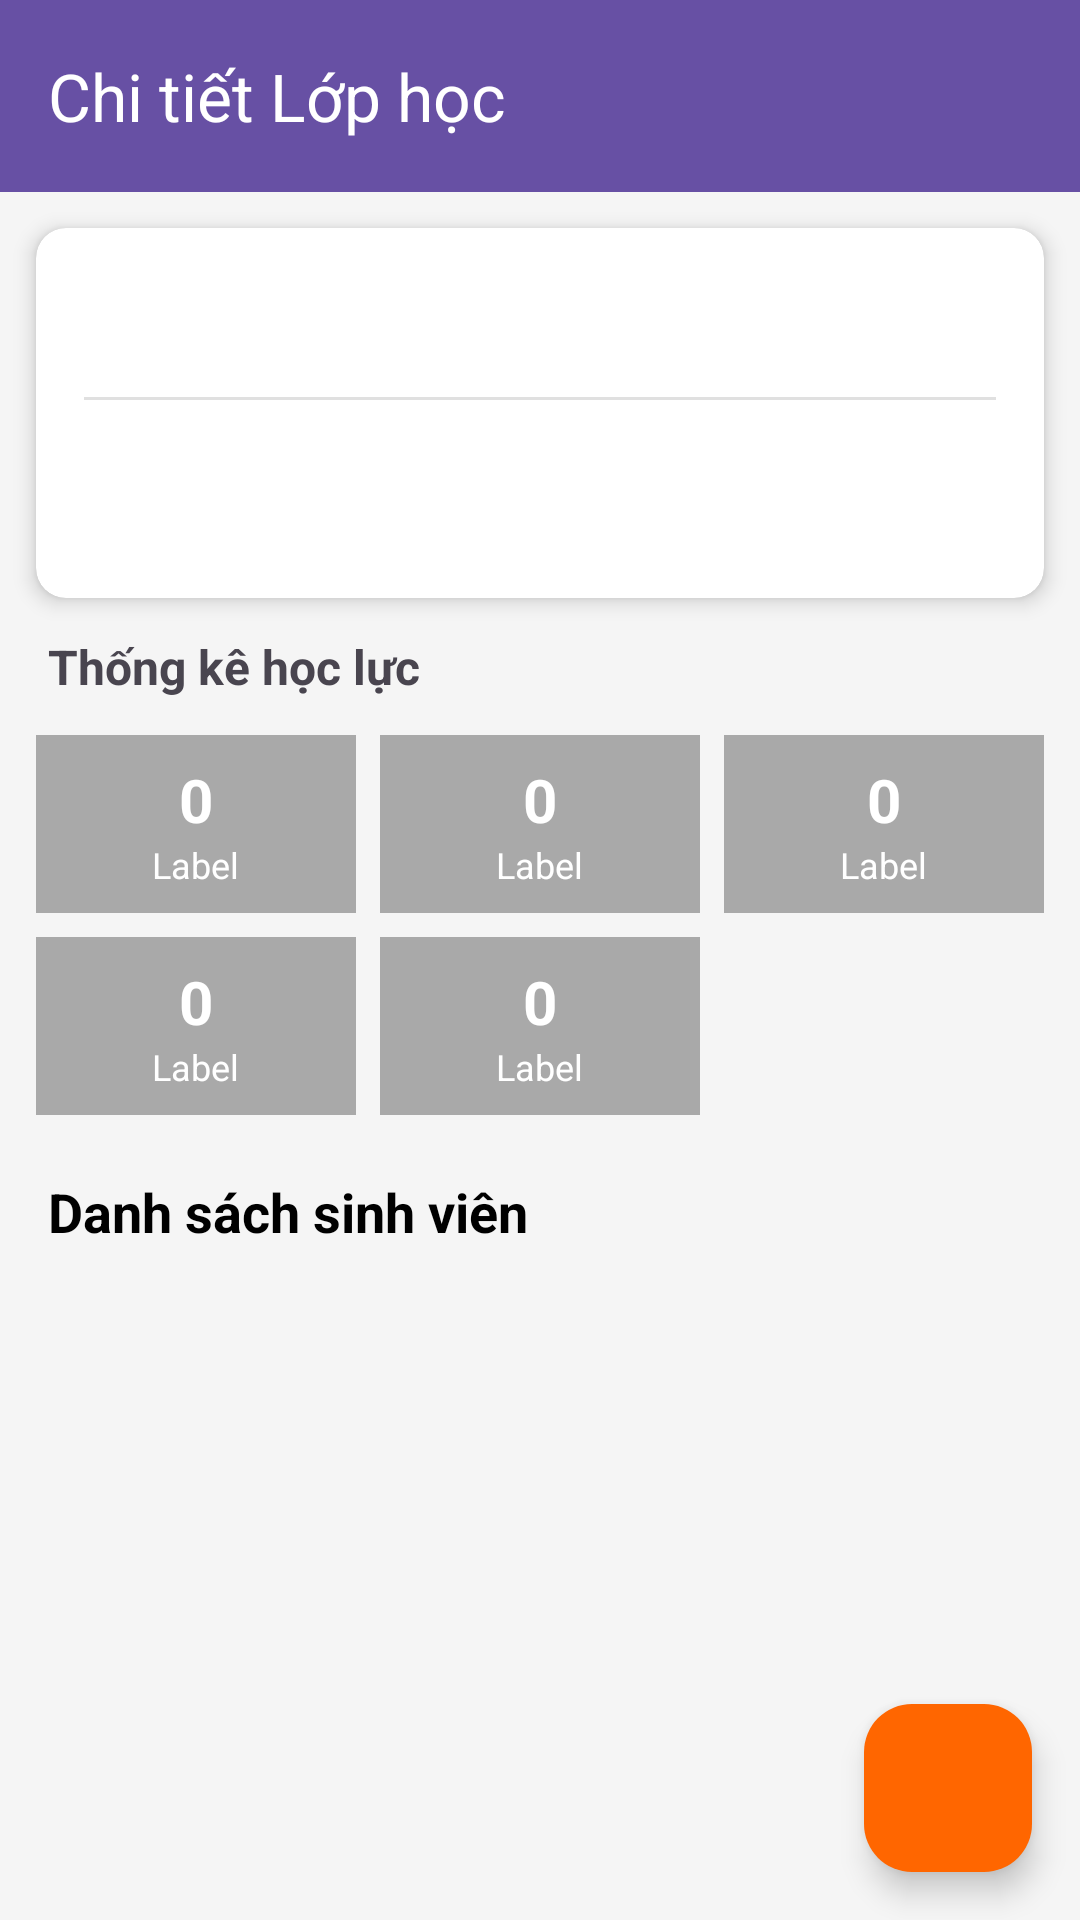

This screen was rendered from an Android layout file. Write that file and the resources it references.
<!-- AndroidManifest.xml: application theme Theme.PTITGradeManager -->
<!-- res/layout/activity_teacher_class_detail.xml -->
<?xml version="1.0" encoding="utf-8"?>
<androidx.coordinatorlayout.widget.CoordinatorLayout xmlns:android="http://schemas.android.com/apk/res/android"
    xmlns:app="http://schemas.android.com/apk/res-auto"
    xmlns:tools="http://schemas.android.com/tools"
    android:layout_width="match_parent"
    android:layout_height="match_parent"
    android:background="#F5F5F5">

    <LinearLayout
        android:layout_width="match_parent"
        android:layout_height="match_parent"
        android:orientation="vertical">

        
        <com.google.android.material.appbar.AppBarLayout
            android:layout_width="match_parent"
            android:layout_height="wrap_content">
            <androidx.appcompat.widget.Toolbar
                android:id="@+id/toolbar"
                android:layout_width="match_parent"
                android:layout_height="?attr/actionBarSize"
                android:background="?attr/colorPrimary"
                app:title="Chi tiết Lớp học"
                app:titleTextColor="@android:color/white" />
        </com.google.android.material.appbar.AppBarLayout>

        
        <androidx.cardview.widget.CardView
            android:layout_width="match_parent"
            android:layout_height="wrap_content"
            android:layout_margin="12dp"
            app:cardCornerRadius="10dp"
            app:cardElevation="4dp">

            <LinearLayout
                android:layout_width="match_parent"
                android:layout_height="wrap_content"
                android:orientation="vertical"
                android:padding="16dp">

                <TextView
                    android:id="@+id/tv_detail_class_name"
                    android:layout_width="match_parent"
                    android:layout_height="wrap_content"
                    android:gravity="center"
                    android:textColor="#FF6600"
                    android:textSize="24sp"
                    android:textStyle="bold"
                    tools:text="Lập trình Android" /> 

                <View
                    android:layout_width="match_parent"
                    android:layout_height="1dp"
                    android:background="#E0E0E0"
                    android:layout_marginVertical="8dp"/>

                
                <LinearLayout
                    android:layout_width="match_parent"
                    android:layout_height="wrap_content"
                    android:orientation="horizontal"
                    android:weightSum="2"
                    android:layout_marginBottom="4dp">

                    
                    <TextView
                        android:id="@+id/tv_class_code"
                        android:layout_width="0dp"
                        android:layout_height="wrap_content"
                        android:layout_weight="1"
                        android:textColor="@android:color/black"
                        android:textSize="14sp"
                        tools:text="Mã HP: INT1345" />

                    
                    <TextView
                        android:id="@+id/tv_credits"
                        android:layout_width="0dp"
                        android:layout_height="wrap_content"
                        android:layout_weight="1"
                        android:gravity="end"
                        android:textColor="@android:color/black"
                        android:textSize="14sp"
                        tools:text="Tín chỉ: 3" />
                </LinearLayout>

                
                <LinearLayout
                    android:layout_width="match_parent"
                    android:layout_height="wrap_content"
                    android:orientation="horizontal"
                    android:weightSum="2">

                    <TextView
                        android:id="@+id/tv_teacher_name"
                        android:layout_width="0dp"
                        android:layout_height="wrap_content"
                        android:layout_weight="1"
                        android:textColor="@android:color/black"
                        android:textSize="14sp"
                        tools:text="Giảng viên: Nguyễn Văn A" />

                    <TextView
                        android:id="@+id/tv_student_count"
                        android:layout_width="0dp"
                        android:layout_height="wrap_content"
                        android:layout_weight="1"
                        android:gravity="end"
                        android:textColor="@android:color/darker_gray"
                        android:textSize="14sp"
                        tools:text="Tổng SV: 42" />
                </LinearLayout>
            </LinearLayout>
        </androidx.cardview.widget.CardView>

        
        <TextView
            android:layout_width="match_parent"
            android:layout_height="wrap_content"
            android:paddingHorizontal="16dp"
            android:text="Thống kê học lực"
            android:textStyle="bold"
            android:textSize="16sp"
            android:layout_marginBottom="8dp"/>

        <GridLayout
            android:layout_width="match_parent"
            android:layout_height="wrap_content"
            android:columnCount="3"
            android:rowCount="2"
            android:alignmentMode="alignBounds"
            android:columnOrderPreserved="false"
            android:paddingHorizontal="8dp">

            
            <include layout="@layout/item_statistic_box" android:id="@+id/stat_excellent" android:layout_width="0dp" android:layout_height="wrap_content" android:layout_columnWeight="1" android:layout_margin="4dp"/>
            <include layout="@layout/item_statistic_box" android:id="@+id/stat_good" android:layout_width="0dp" android:layout_height="wrap_content" android:layout_columnWeight="1" android:layout_margin="4dp"/>
            <include layout="@layout/item_statistic_box" android:id="@+id/stat_fair" android:layout_width="0dp" android:layout_height="wrap_content" android:layout_columnWeight="1" android:layout_margin="4dp"/>
            <include layout="@layout/item_statistic_box" android:id="@+id/stat_average" android:layout_width="0dp" android:layout_height="wrap_content" android:layout_columnWeight="1" android:layout_margin="4dp"/>
            <include layout="@layout/item_statistic_box" android:id="@+id/stat_poor" android:layout_width="0dp" android:layout_height="wrap_content" android:layout_columnWeight="1" android:layout_margin="4dp"/>

        </GridLayout>

        
        <TextView
            android:layout_width="wrap_content"
            android:layout_height="wrap_content"
            android:layout_marginStart="16dp"
            android:layout_marginTop="16dp"
            android:layout_marginBottom="8dp"
            android:text="Danh sách sinh viên"
            android:textColor="@android:color/black"
            android:textSize="18sp"
            android:textStyle="bold" />

        <androidx.recyclerview.widget.RecyclerView
            android:id="@+id/rv_students_in_class"
            android:layout_width="match_parent"
            android:layout_height="0dp"
            android:layout_weight="1"
            tools:listitem="@layout/item_student_in_class_simplified" />
    </LinearLayout>

    
    <com.google.android.material.floatingactionbutton.FloatingActionButton
        android:id="@+id/fab_add_student"
        android:layout_width="wrap_content"
        android:layout_height="wrap_content"
        android:layout_gravity="bottom|end"
        android:layout_margin="16dp"
        android:src="@drawable/ic_add_person"
        app:backgroundTint="#FF6600"
        app:tint="@android:color/white"
        android:contentDescription="Thêm sinh viên"/>

</androidx.coordinatorlayout.widget.CoordinatorLayout>
<!-- res/layout/item_statistic_box.xml (included above) -->
<?xml version="1.0" encoding="utf-8"?>
<LinearLayout xmlns:android="http://schemas.android.com/apk/res/android"
    android:layout_width="0dp"
    android:layout_height="wrap_content"
    android:layout_weight="1"
    android:orientation="vertical"
    android:gravity="center"
    android:padding="8dp"
    android:layout_margin="4dp"
    android:background="#A9A9A9"> <TextView
    android:id="@+id/tv_stat_count"
    android:layout_width="wrap_content"
    android:layout_height="wrap_content"
    android:text="0"
    android:textSize="20sp"
    android:textStyle="bold"
    android:textColor="@android:color/white"/>

    <TextView
        android:id="@+id/tv_stat_label"
        android:layout_width="wrap_content"
        android:layout_height="wrap_content"
        android:text="Label"
        android:textSize="12sp"
        android:textColor="@android:color/white"/>
</LinearLayout>
<!-- res/layout/item_student_in_class_simplified.xml (included above) -->
<?xml version="1.0" encoding="utf-8"?>
<androidx.cardview.widget.CardView xmlns:android="http://schemas.android.com/apk/res/android"
    xmlns:app="http://schemas.android.com/apk/res-auto"
    xmlns:tools="http://schemas.android.com/tools"
    android:layout_width="match_parent"
    android:layout_height="wrap_content"
    android:layout_marginHorizontal="16dp"
    android:layout_marginVertical="6dp"
    app:cardCornerRadius="8dp">

    <LinearLayout
        android:layout_width="match_parent"
        android:layout_height="wrap_content"
        android:gravity="center_vertical"
        android:padding="12dp">

        <ImageView
            android:id="@+id/iv_avatar"
            android:layout_width="48dp"
            android:layout_height="48dp"
            android:src="@drawable/ic_student_avatar"
            android:layout_marginEnd="12dp"/>

        <LinearLayout
            android:layout_width="0dp"
            android:layout_height="wrap_content"
            android:layout_weight="1"
            android:orientation="vertical">

            <TextView
                android:id="@+id/tv_student_name"
                android:layout_width="wrap_content"
                android:layout_height="wrap_content"
                android:textColor="@color/black"
                android:textSize="16sp"
                android:textStyle="bold"
                tools:text="Nguyễn Văn A" />

            <TextView
                android:id="@+id/tv_student_id"
                android:layout_width="wrap_content"
                android:layout_height="wrap_content"
                tools:text="B20DCCN001" />
        </LinearLayout>

        <ImageButton
            android:id="@+id/btn_view_details"
            android:layout_width="48dp"
            android:layout_height="48dp"
            android:src="@drawable/ic_edit"
            android:background="?attr/selectableItemBackgroundBorderless"
            android:contentDescription="Sửa điểm" />

        <ImageButton
            android:id="@+id/btn_delete_student"
            android:layout_width="48dp"
            android:layout_height="48dp"
            android:src="@drawable/ic_delete"
            android:background="?attr/selectableItemBackgroundBorderless"
            android:contentDescription="Xóa sinh viên" />
    </LinearLayout>
</androidx.cardview.widget.CardView>
<!-- resources referenced by this layout -->
<resources>
  <color name="black">#FF000000</color>
  <!-- drawable ic_delete (drawable) -->
  <vector xmlns:android="http://schemas.android.com/apk/res/android"
      android:width="24dp"
      android:height="24dp"
      android:viewportWidth="24.0"
      android:viewportHeight="24.0"
      android:tint="?attr/colorControlNormal">
      <path
          android:fillColor="@android:color/black"
          android:pathData="M6,19c0,1.1 0.9,2 2,2h8c1.1,0 2,-0.9 2,-2V7H6v12zM19,4h-3.5l-1,-1h-5l-1,1H5v2h14V4z"/>
  </vector>
  <!-- drawable ic_edit (drawable) -->
  <vector xmlns:android="http://schemas.android.com/apk/res/android"
      android:width="24dp"
      android:height="24dp"
      android:viewportWidth="24.0"
      android:viewportHeight="24.0"
      android:tint="?attr/colorControlNormal">
      <path
          android:fillColor="@android:color/black"
          android:pathData="M3,17.25V21h3.75L17.81,9.94l-3.75,-3.75L3,17.25zM20.71,7.04c0.39,-0.39 0.39,-1.02 0,-1.41l-2.34,-2.34c-0.39,-0.39 -1.02,-0.39 -1.41,0l-1.83,1.83 3.75,3.75 1.83,-1.83z"/>
  </vector>
  <style name="Theme.PTITGradeManager" parent="Base.Theme.PTITGradeManager" />
  <style name="Base.Theme.PTITGradeManager" parent="Theme.Material3.DayNight.NoActionBar">
          
          
      </style>
</resources>
